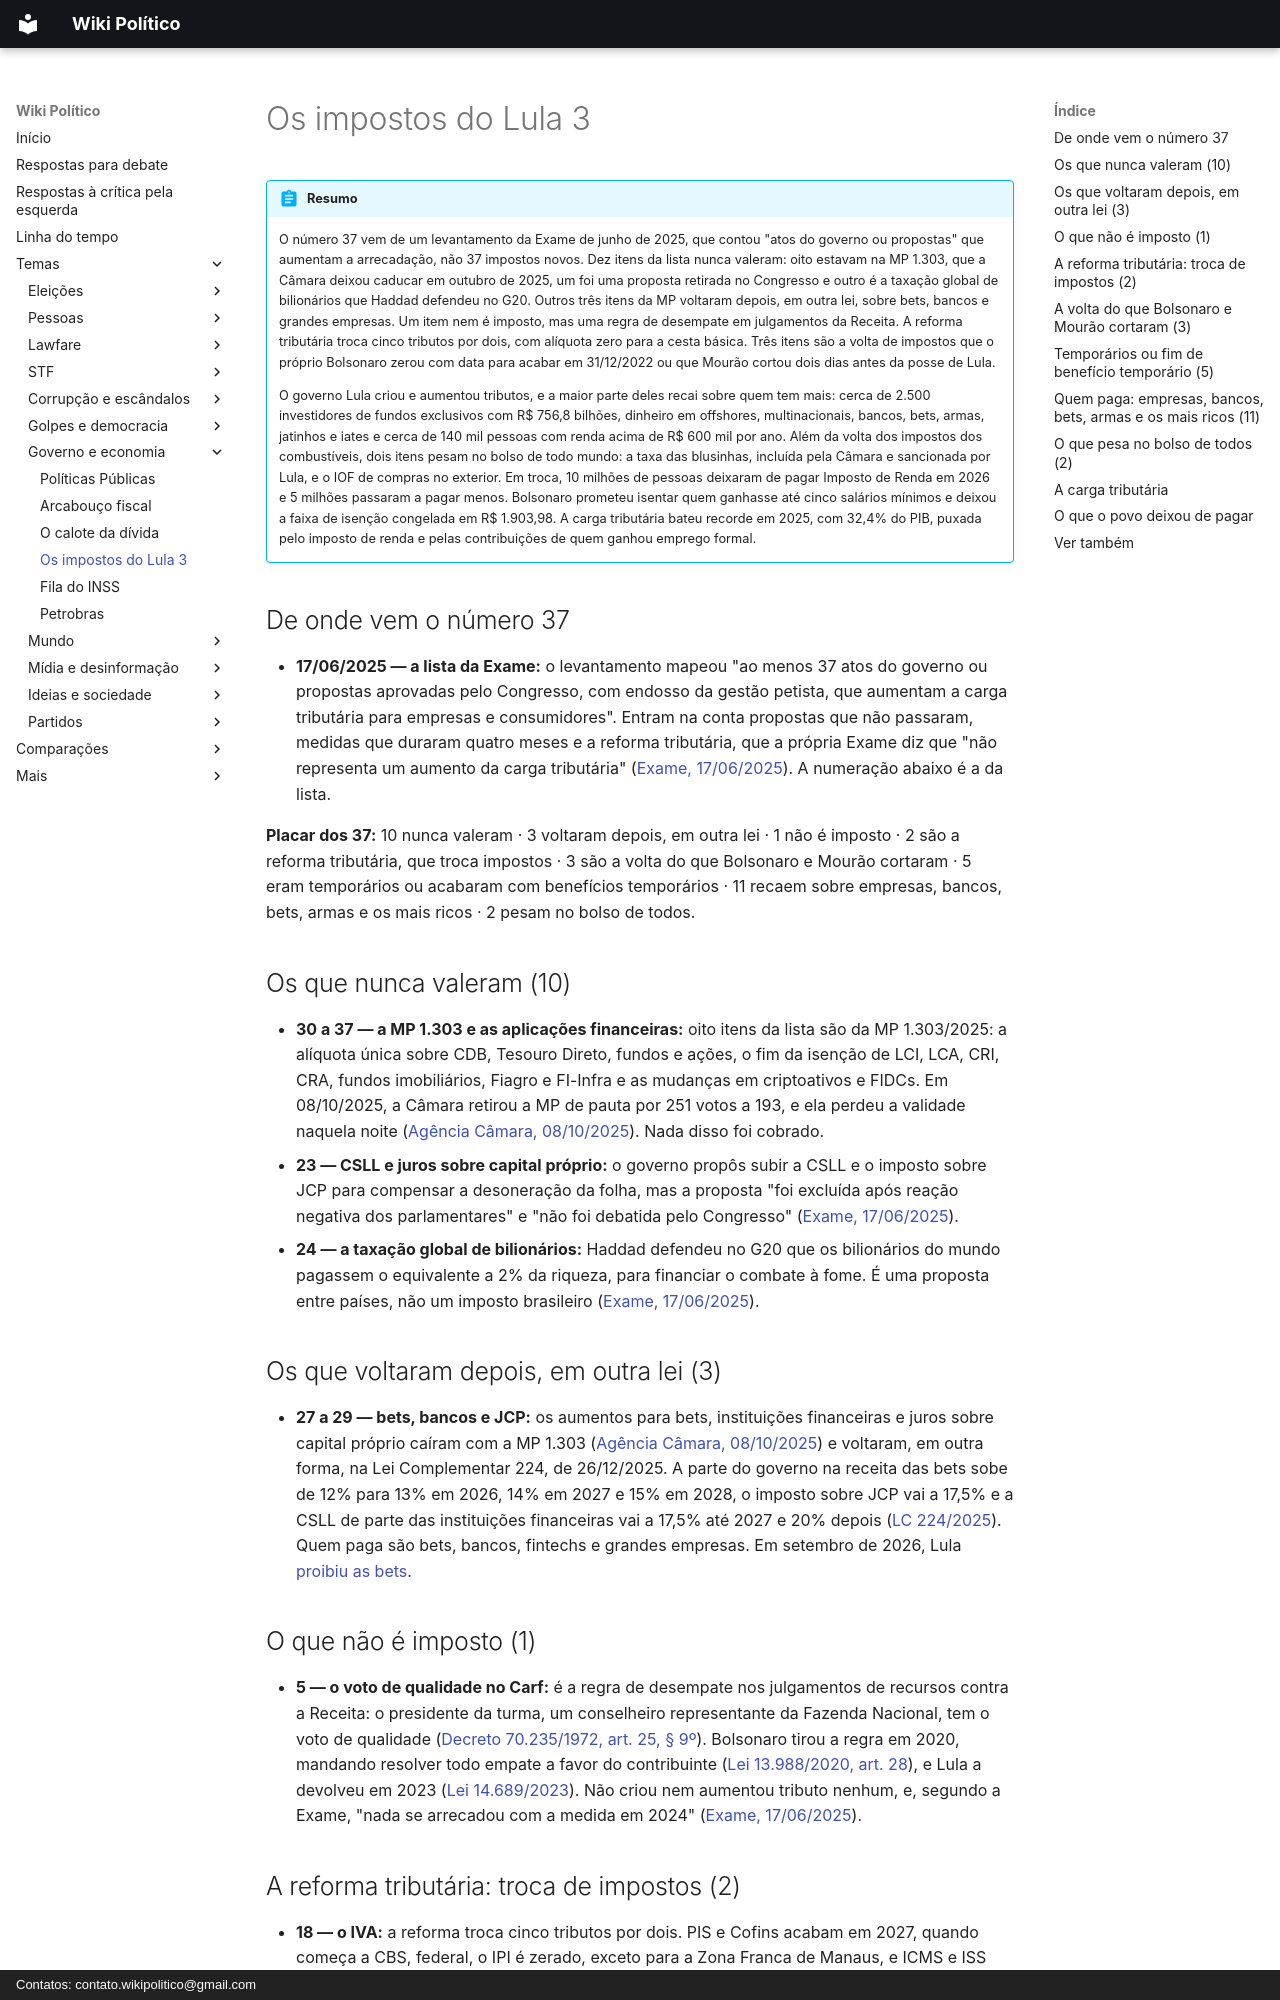

repository: wikipolitico/wikipolitico.github.io · page: temas/impostos-do-lula-3/index.html · generator: mkdocs · copyright: Contatos: contato.wikipolitico@gmail.com

# Os impostos do Lula 3

!!! abstract "Resumo"

    O número 37 vem de um levantamento da Exame de junho de 2025, que contou "atos do governo ou propostas" que aumentam a arrecadação, não 37 impostos novos. Dez itens da lista nunca valeram: oito estavam na MP 1.303, que a Câmara deixou caducar em outubro de 2025, um foi uma proposta retirada no Congresso e outro é a taxação global de bilionários que Haddad defendeu no G20. Outros três itens da MP voltaram depois, em outra lei, sobre bets, bancos e grandes empresas. Um item nem é imposto, mas uma regra de desempate em julgamentos da Receita. A reforma tributária troca cinco tributos por dois, com alíquota zero para a cesta básica. Três itens são a volta de impostos que o próprio Bolsonaro zerou com data para acabar em 31/12/2022 ou que Mourão cortou dois dias antes da posse de Lula.

    O governo Lula criou e aumentou tributos, e a maior parte deles recai sobre quem tem mais: cerca de 2.500 investidores de fundos exclusivos com R$ 756,8 bilhões, dinheiro em offshores, multinacionais, bancos, bets, armas, jatinhos e iates e cerca de 140 mil pessoas com renda acima de R$ 600 mil por ano. Além da volta dos impostos dos combustíveis, dois itens pesam no bolso de todo mundo: a taxa das blusinhas, incluída pela Câmara e sancionada por Lula, e o IOF de compras no exterior. Em troca, 10 milhões de pessoas deixaram de pagar Imposto de Renda em 2026 e 5 milhões passaram a pagar menos. Bolsonaro prometeu isentar quem ganhasse até cinco salários mínimos e deixou a faixa de isenção congelada em R$ 1.903,98. A carga tributária bateu recorde em 2025, com 32,4% do PIB, puxada pelo imposto de renda e pelas contribuições de quem ganhou emprego formal.

## De onde vem o número 37

- **17/06/2025 — a lista da Exame:** o levantamento mapeou "ao menos 37 atos do governo ou propostas aprovadas pelo Congresso, com endosso da gestão petista, que aumentam a carga tributária para empresas e consumidores". Entram na conta propostas que não passaram, medidas que duraram quatro meses e a reforma tributária, que a própria Exame diz que "não representa um aumento da carga tributária" ([Exame, 17/06/2025](https://exame.com/economia/com-mp-dos-impostos-governo-lula-adotou-ao-menos-37-medidas-para-elevar-arrecadacao-desde-2023/)). A numeração abaixo é a da lista.

**Placar dos 37:** 10 nunca valeram · 3 voltaram depois, em outra lei · 1 não é imposto · 2 são a reforma tributária, que troca impostos · 3 são a volta do que Bolsonaro e Mourão cortaram · 5 eram temporários ou acabaram com benefícios temporários · 11 recaem sobre empresas, bancos, bets, armas e os mais ricos · 2 pesam no bolso de todos.

## Os que nunca valeram (10)

- **30 a 37 — a MP 1.303 e as aplicações financeiras:** oito itens da lista são da MP 1.303/2025: a alíquota única sobre CDB, Tesouro Direto, fundos e ações, o fim da isenção de LCI, LCA, CRI, CRA, fundos imobiliários, Fiagro e FI-Infra e as mudanças em criptoativos e FIDCs. Em 08/10/2025, a Câmara retirou a MP de pauta por 251 votos a 193, e ela perdeu a validade naquela noite ([Agência Câmara, 08/10/2025](https://www.camara.leg.br/noticias/1209479-mp-sobre-tributacao-de-investimentos-e-retirada-de-pauta-e-perde-a-validade)). Nada disso foi cobrado.
- **23 — CSLL e juros sobre capital próprio:** o governo propôs subir a CSLL e o imposto sobre JCP para compensar a desoneração da folha, mas a proposta "foi excluída após reação negativa dos parlamentares" e "não foi debatida pelo Congresso" ([Exame, 17/06/2025](https://exame.com/economia/com-mp-dos-impostos-governo-lula-adotou-ao-menos-37-medidas-para-elevar-arrecadacao-desde-2023/)).
- **24 — a taxação global de bilionários:** Haddad defendeu no G20 que os bilionários do mundo pagassem o equivalente a 2% da riqueza, para financiar o combate à fome. É uma proposta entre países, não um imposto brasileiro ([Exame, 17/06/2025](https://exame.com/economia/com-mp-dos-impostos-governo-lula-adotou-ao-menos-37-medidas-para-elevar-arrecadacao-desde-2023/)).

## Os que voltaram depois, em outra lei (3)

- **27 a 29 — bets, bancos e JCP:** os aumentos para bets, instituições financeiras e juros sobre capital próprio caíram com a MP 1.303 ([Agência Câmara, 08/10/2025](https://www.camara.leg.br/noticias/1209479-mp-sobre-tributacao-de-investimentos-e-retirada-de-pauta-e-perde-a-validade)) e voltaram, em outra forma, na Lei Complementar 224, de 26/12/2025. A parte do governo na receita das bets sobe de 12% para 13% em 2026, 14% em 2027 e 15% em 2028, o imposto sobre JCP vai a 17,5% e a CSLL de parte das instituições financeiras vai a 17,5% até 2027 e 20% depois ([LC 224/2025](https://www.planalto.gov.br/ccivil_03/leis/lcp/Lcp224.htm)). Quem paga são bets, bancos, fintechs e grandes empresas. Em setembro de 2026, Lula [proibiu as bets](politicas-publicas.md#fim-das-bets).

## O que não é imposto (1)

- **5 — o voto de qualidade no Carf:** é a regra de desempate nos julgamentos de recursos contra a Receita: o presidente da turma, um conselheiro representante da Fazenda Nacional, tem o voto de qualidade ([Decreto 70.235/1972, art. 25, § 9º](https://www.planalto.gov.br/ccivil_03/decreto/d70235cons.htm)). Bolsonaro tirou a regra em 2020, mandando resolver todo empate a favor do contribuinte ([Lei 13.988/2020, art. 28](https://www.planalto.gov.br/ccivil_03/_ato2019-2022/2020/lei/L13988.htm)), e Lula a devolveu em 2023 ([Lei 14.689/2023](https://www.planalto.gov.br/ccivil_03/_ato2023-2026/2023/lei/L14689.htm)). Não criou nem aumentou tributo nenhum, e, segundo a Exame, "nada se arrecadou com a medida em 2024" ([Exame, 17/06/2025](https://exame.com/economia/com-mp-dos-impostos-governo-lula-adotou-ao-menos-37-medidas-para-elevar-arrecadacao-desde-2023/)).
